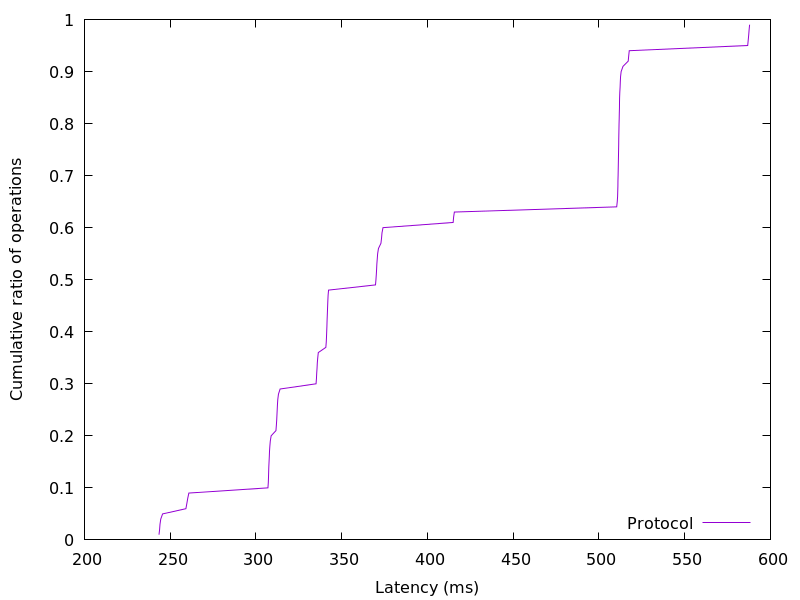

Data behind this chart, as committed beside it:
243.466752, 0.01
243.8, 0.02
244, 0.03
244.5, 0.04
245.6, 0.05
259.2, 0.06
259.7, 0.07
260.2, 0.08
260.9, 0.09
307, 0.1
307.2, 0.11
307.3, 0.12
307.4, 0.13
307.5, 0.14
307.6, 0.15
307.8, 0.16
307.9, 0.17
308.1, 0.18
308.4, 0.19
308.9, 0.2
311.7, 0.21
311.9, 0.22
312.1, 0.23
312.3, 0.24
312.4, 0.25
312.5, 0.26
312.8, 0.27
313.1, 0.28
314.1, 0.29
335, 0.3
335.3, 0.31
335.4, 0.32
335.6, 0.33
335.8, 0.34
336, 0.35
336.4, 0.36
340.8, 0.37
341, 0.38
341.1, 0.39
341.3, 0.4
341.4, 0.41
341.5, 0.42
341.6, 0.43
341.7, 0.44
341.8, 0.45
341.9, 0.46
342.1, 0.47
342.3, 0.48
369.7, 0.49
370, 0.5
370.2, 0.51
370.4, 0.52
370.5, 0.53
370.7, 0.54
371, 0.55
371.4, 0.56
372.9, 0.57
373.2, 0.58
373.5, 0.59
374.1, 0.6
415, 0.61
... 38 more rows
